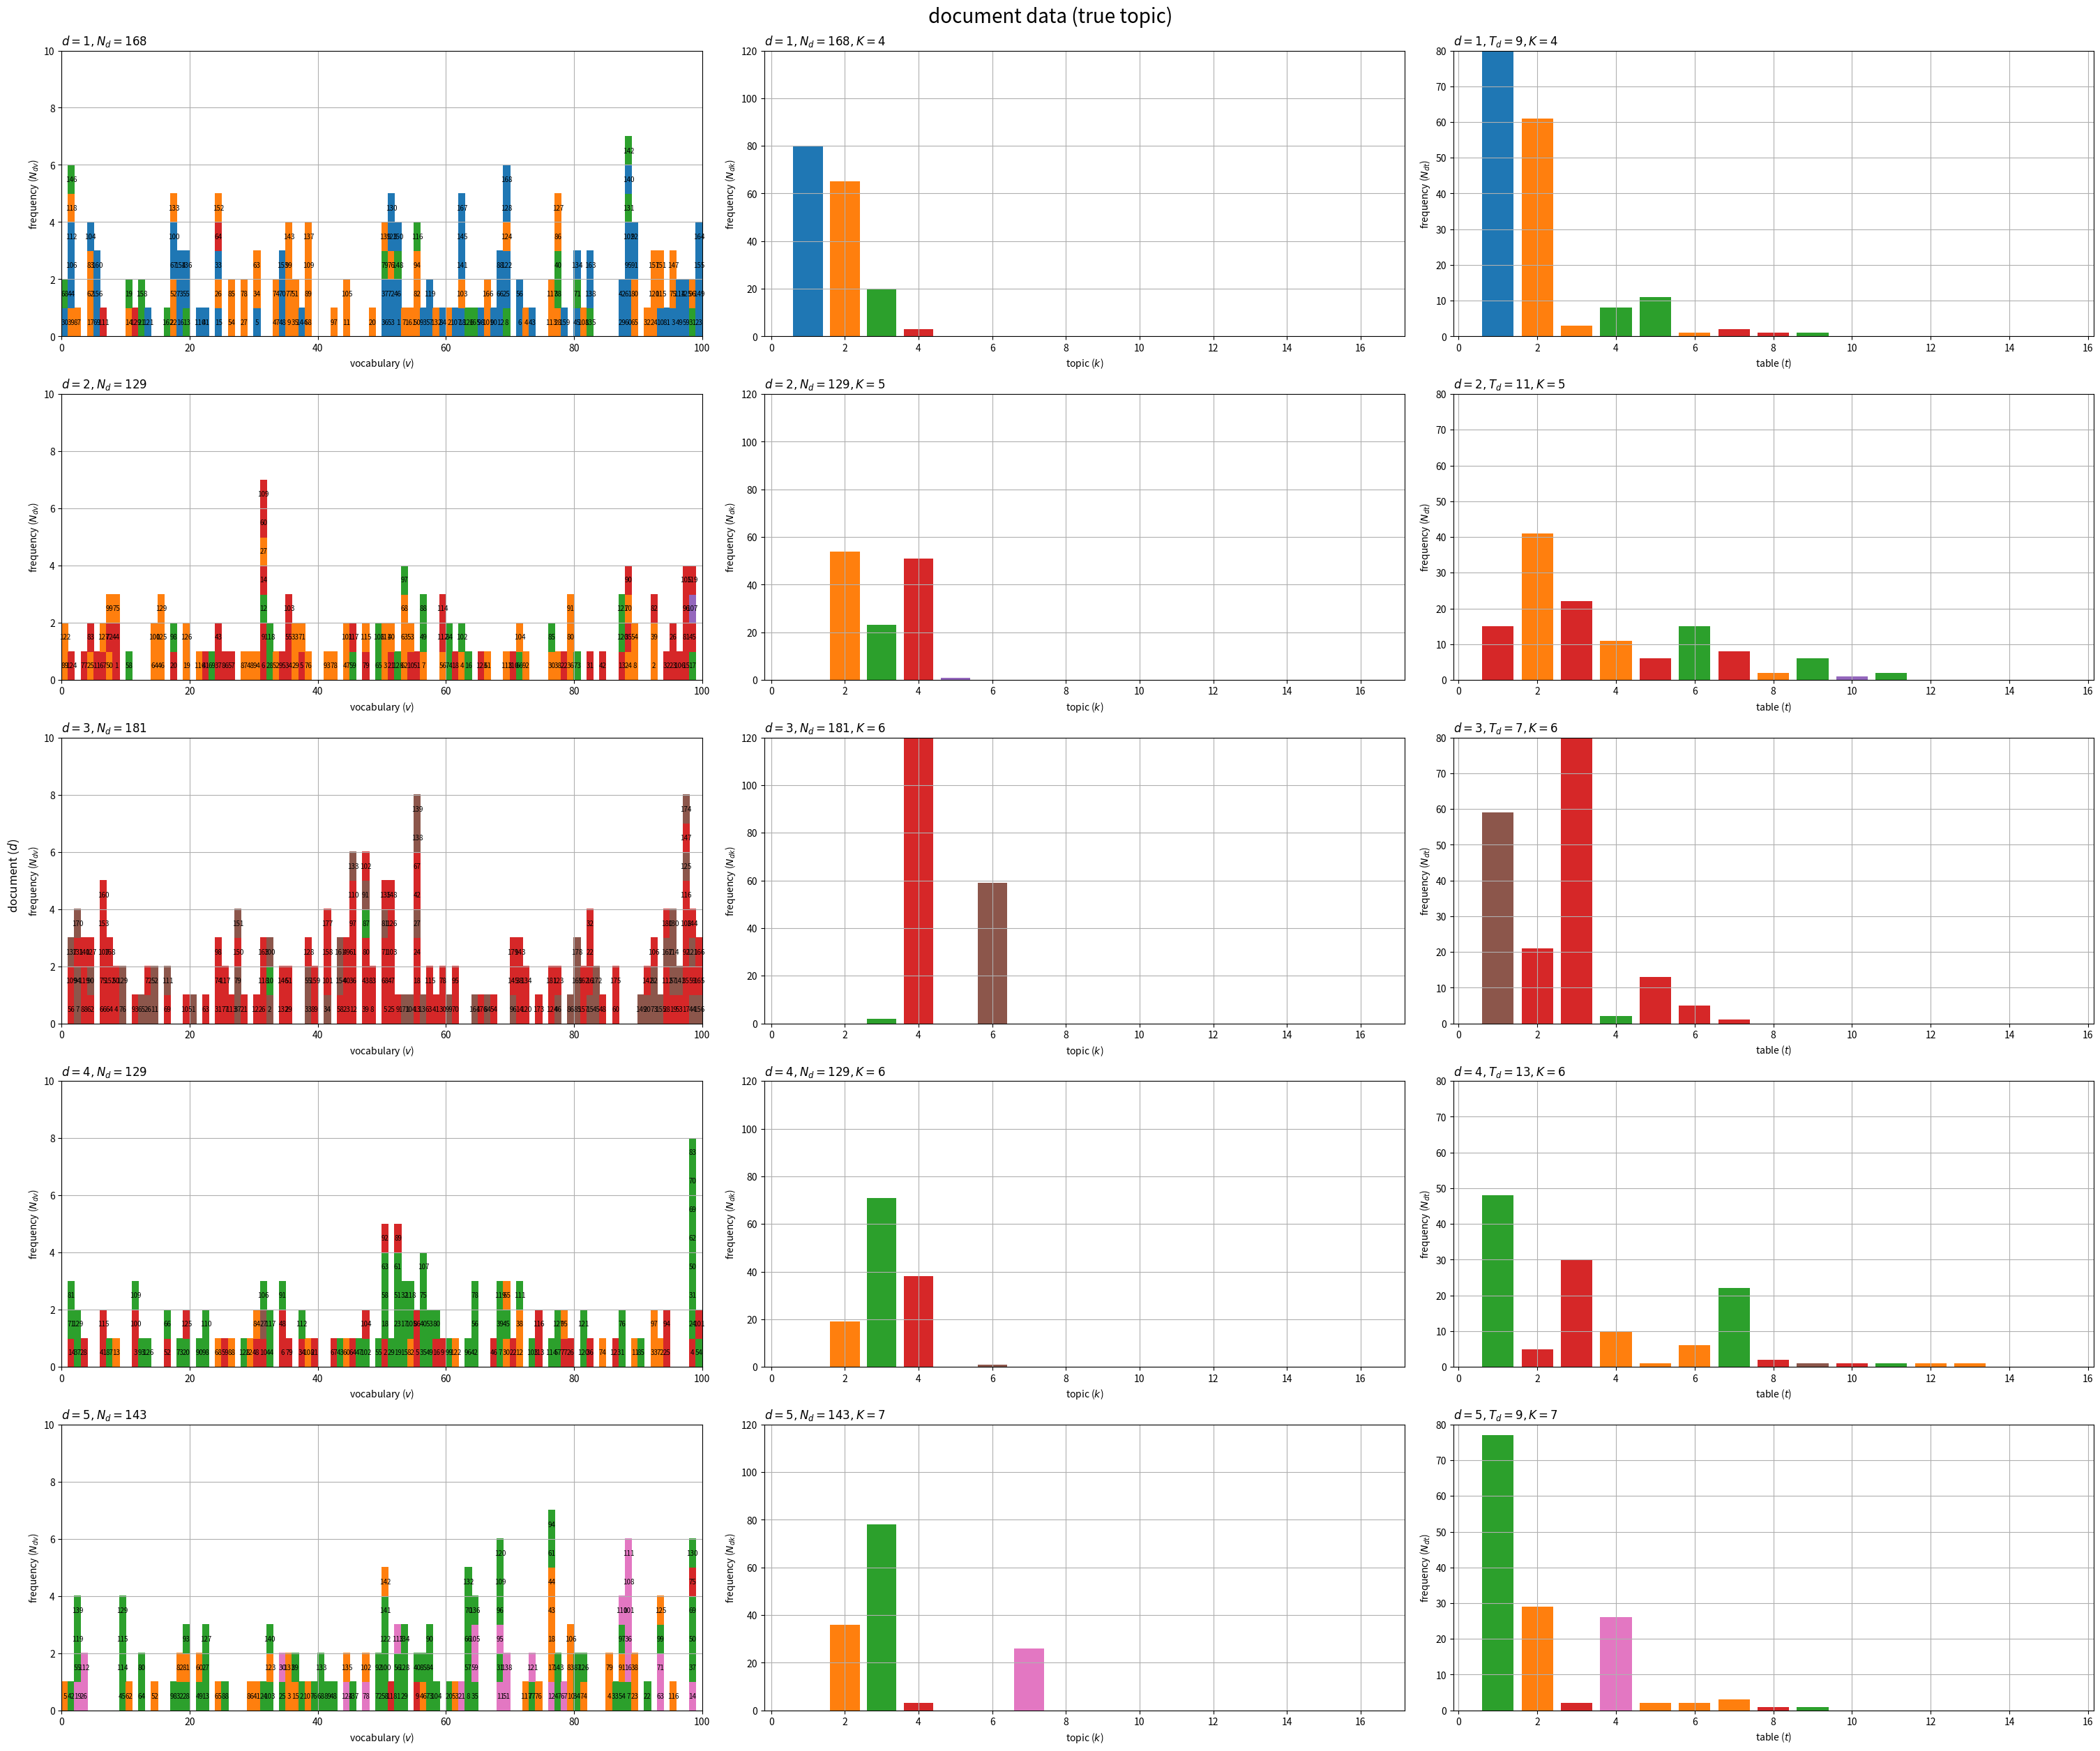

Recreate this plot in Python. (Note: this script raises an exception after producing the figure.)

# chapter 8.2
# 無限次元トピックモデル
# 生成過程

# %%

# 利用ライブラリ
import numpy as np
import matplotlib.pyplot as plt
from matplotlib.animation import FuncAnimation

# %%

### 簡易文書データの作成：(フランチャイズ中華料理店過程)

# 文書数を指定
D = 30

# 語彙数を指定
V = 100

# トピック分布のハイパーパラメータを指定
true_alpha = 4.0

# 語彙分布のハイパーパラメータを指定
true_beta   = 1.0
true_beta_v = np.repeat(true_beta, repeats=V) # 一様なパラメータの場合
#true_beta_v = np.random.uniform(low=1, high=2, size=V) # 多様なパラメータの場合

# テーブル分布のハイパーパラメータを指定
true_gamma = 2.0

# 総テーブル数を初期化
true_T = 0

# トピック数を初期化
true_K = 0

# 文書ごとの各単語の語彙を初期化
w_dic = {}

# 文書ごとの各単語のテーブルを初期化
true_c_dic = {}

# 文書ごとの各テーブルのトピックを初期化
true_z_dic = {}

# 各トピックの割り当てテーブル数を初期化
true_T_k = np.array([])

# 各文書のテーブル数を初期化
true_T_d = np.zeros(shape=D, dtype='int')

# 各文書の単語数を初期化
N_d = np.zeros(shape=D, dtype='int')

# 文書ごとの各語彙の単語数を初期化
N_dv = np.zeros(shape=(D, V), dtype='int')

# 文書データを生成
for d in range(D): # 文書ごと
    
    # 単語数を生成
    N_d[d] = np.random.randint(low=100, high=200, size=1) # 下限・上限を指定

    # 各単語の語彙を初期化
    tmp_w_n = np.repeat(np.nan, repeats=N_d[d])

    # 各単語のテーブルを初期化
    tmp_c_n = np.tile(np.nan, reps=N_d[d])

    # テーブル数を初期化
    tmp_T = 0

    # 各テーブルのトピックを初期化
    tmp_z_t = np.array([])

    # 各テーブルの割り当て単語数を初期化
    tmp_M_t = np.array([])

    for n in range(N_d[d]): # 単語ごと

        # テーブル分布を生成
        if tmp_T == 0: # (初回の場合)
            true_tau_t = np.array([1.0])
        else:
            true_tau_t = np.hstack([tmp_M_t, true_gamma]) / (n + true_gamma) # 既存・新規の確率を結合
        
        # テーブルを生成
        onehot_t = np.random.multinomial(n=1, pvals=true_tau_t, size=1).reshape(tmp_T+1) # one-hot符号
        t, = np.where(onehot_t == 1) # テーブル番号
        t  = t.item()
        
        # テーブルを割当
        tmp_c_n[n] = t

        if t == tmp_T: # (新規で割り当てられた場合)
            
            # テーブルを追加
            true_T += 1
            tmp_T  += 1
            tmp_M_t = np.hstack([tmp_M_t, 0])
        
            # トピック分布を生成
            if true_K == 0: # (初回の場合)
                true_theta_k = np.array([1.0])
            else:
                true_theta_k = np.hstack([true_T_k, true_alpha]) / (true_T-1 + true_alpha) # 既存・新規の確率を結合
            
            # トピックを生成
            onehot_k = np.random.multinomial(n=1, pvals=true_theta_k, size=1).reshape(true_K+1) # one-hot符号
            k, = np.where(onehot_k == 1) # トピック番号
            k  = k.item()
        
            # トピックを割当
            tmp_z_t = np.hstack([tmp_z_t, k])

            if k == true_K: # (新規で割り当てられた場合)
                
                # トピックを追加
                true_K  += 1
                true_T_k = np.hstack([true_T_k, 0])

                # 語彙分布を生成
                if true_K == 1: # (初回の場合)
                    true_phi_kv = np.random.dirichlet(alpha=true_beta_v, size=1)
                else:
                    true_phi_kv = np.vstack(
                        [true_phi_kv, np.random.dirichlet(alpha=true_beta_v, size=1)] # 既存・新規の確率を結合
                    )
            
            # 割当数をカウント
            true_T_k[k] += 1
        
        else: # (既存に割り当てられた場合)
            
            # トピック番号を取得
            k = tmp_z_t[t].astype('int')

        # 割当数をカウント
        tmp_M_t[t] += 1

        # 語彙を生成
        onehot_v = np.random.multinomial(n=1, pvals=true_phi_kv[k], size=1).reshape(V) # one-hot符号
        v, = np.where(onehot_v == 1) # 語彙番号
        v  = v.item()
        
        # 語彙を割当
        tmp_w_n[n] = v

        # 頻度をカウント
        N_dv[d, v] += 1
    
    # データを記録
    w_dic[d]      = tmp_w_n.astype('int').copy()
    true_c_dic[d] = tmp_c_n.astype('int').copy()
    true_z_dic[d] = tmp_z_t.astype('int').copy()
    true_T_d[d]   = tmp_T
    
    # 途中経過を表示
    print(f'document: {d+1}, words: {N_d[d]}, tables: {true_T}, topics: {np.unique(true_z_dic[d])}')

# %%

### 作図の準備

# 配色の共通化用のカラーマップを作成
cmap = plt.get_cmap("tab10")

# カラーマップの色数を設定:(カラーマップに応じて固定)
color_num = 10

# %%

### 真のトピック集合の可視化

# 最大テーブル数を取得
max_Td = true_T_d.max()

# 単語数を集計
N_dk = np.zeros(shape=(D, true_K)) # 文書ごとの各トピックの単語数
N_dt = np.zeros(shape=(D, max_Td)) # 文書ごとの各テーブルの単語数
for d in range(D):
    for n in range(N_d[d]):
        t = true_c_dic[d][n]
        k = true_z_dic[d][t]
        N_dk[d, k] += 1
        N_dt[d, t] += 1

# 描画する文書数を指定
#doc_num = D
doc_num = 5

# グラフサイズを設定
u = 5
axis_Ndv_max = (np.ceil(N_dv[:doc_num].max() /u)*u).astype('int') # u単位で切り上げ
axis_Ndk_max = (np.ceil(N_dk[:doc_num].max() /u)*u).astype('int') # u単位で切り上げ
axis_Ndt_max = (np.ceil(N_dt[:doc_num].max() /u)*u).astype('int') # u単位で切り上げ

# 文書データを作図
fig, axes = plt.subplots(nrows=doc_num, ncols=3, constrained_layout=True, 
                         figsize=(30, 25), facecolor='white')

for d in range(doc_num):

    # 各語彙の単語数を集計・各単語のトピックを格納
    tmp_z_mv = np.tile(np.nan, reps=(axis_Ndv_max, V))
    for n in range(N_d[d]):
        v = w_dic[d][n]
        m = np.sum(w_dic[d][:n+1] == v)
        t = true_c_dic[d][n]
        k = true_z_dic[d][t]
        tmp_z_mv[m-1, v] = k % color_num # (配色の共通化用)
    
    # 単語データを描画
    ax = axes[d, 0]
    ax.pcolor(tmp_z_mv, cmap=cmap, vmin=0, vmax=color_num-1) # 頻度・トピック
    ax.set_xlabel('vocabulary ($v$)')
    ax.set_ylabel('frequency ($N_{dv}$)')
    ax.set_title(f'$d = {d+1}, N_d = {N_d[d]}$', loc='left')
    ax.grid()

    # 語彙の出現順を描画
    for n in range(N_d[d]):
        v = w_dic[d][n]
        m = np.sum(w_dic[d][:n+1] == v)
        ax.text(x=v+0.5, y=m-0.5, s=str(n+1), 
                size=7, ha='center', va='center') # 単語番号
        
    # (文書dまでの)トピック数を取得
    tmp_K = max([true_z_dic[tmp_d].max() for tmp_d in range(d+1)]) + 1
    
    # トピックの割当を描画
    ax = axes[d, 1]
    ax.bar(x=np.arange(stop=true_K)+1, height=N_dk[d], 
           color=[cmap(k%color_num) for k in range(true_K)]) # 単語数
    ax.set_ylim(ymin=0, ymax=axis_Ndk_max)
    ax.set_xlabel('topic ($k$)')
    ax.set_ylabel('frequency ($N_{dk}$)')
    ax.set_title(f'$d = {d+1}, N_d = {N_d[d]}, K = {tmp_K}$', loc='left')
    ax.grid()

    # テーブル数を取得
    tmp_T = true_T_d[d]

    ## テーブルの割当を描画
    ax = axes[d, 2]
    ax.bar(x=np.arange(stop=max_Td)+1, height=N_dt[d], 
           color=[cmap(k%color_num) for k in true_z_dic[d]]) # 単語数
    ax.set_ylim(ymin=0, ymax=axis_Ndt_max)
    ax.set_xlabel('table ($t$)')
    ax.set_ylabel('frequency ($N_{dt}$)')
    ax.set_title(f'$d = {d+1}, T_d = {tmp_T}, K = {tmp_K}$', loc='left')
    ax.grid()

fig.supylabel('document ($d$)')
fig.suptitle('document data (true topic)', fontsize=20)
plt.show()

# %%

### 真のテーブル分布の可視化

# 最大テーブル数を取得
max_Td = true_T_d.max()

# N_d+1番目の単語のテーブル分布を計算
true_tau_dt = np.zeros(shape=(D, max_Td+1))
for d in range(D):
    tmp_T   = true_T_d[d]
    tmp_M_t = np.array([np.sum(true_c_dic[d] == t) for t in range(tmp_T)])
    true_tau_dt[d, :tmp_T+1] = np.hstack([tmp_M_t, true_gamma]) / (N_d[d] + true_gamma) # 既存・新規の確率を結合

# 描画する文書数を指定
#doc_num = D
doc_num = 9

# グラフサイズを設定
u = 0.1
axis_size = np.ceil(true_tau_dt[:doc_num].max() /u)*u # u単位で切り上げ

# サブプロットの列数を指定:(1 < 列数 < D+1)
col_num = 3

# サブプロットの行数を計算:(1行or1列だとエラー)
row_num = np.ceil(doc_num / col_num).astype('int')

# テーブル分布を作図
fig, axes = plt.subplots(nrows=row_num, ncols=col_num, constrained_layout=True, 
                         figsize=(24, 15), dpi=100, facecolor='white')

for d in range(doc_num):
    
    # サブプロットを抽出
    r = d // col_num
    c = d % col_num
    ax = axes[r, c]

    # テーブル数を取得
    tmp_T = true_T_d[d]

    # テーブル分布を描画
    ax.bar(x=np.arange(stop=tmp_T+1)+1, height=true_tau_dt[d, :tmp_T+1], 
           color=[cmap(k%color_num) for k in true_z_dic[d]]+['whitesmoke'], 
           edgecolor='black', linestyle='dashed', linewidth=[0]*tmp_T+[1]) # 確率
    ax.set_xlim(xmin=0.5, xmax=max_Td+1.5)
    ax.set_ylim(ymin=0, ymax=axis_size)
    ax.set_xlabel('table ($t$)')
    ax.set_ylabel('probability ($\\tau_{dt}$)')
    ax.set_title(f'$d = {d+1}, \gamma = {true_gamma}, T_d = {tmp_T}$', loc='left')
    ax.grid()

# 残りのサブプロットを非表示
for c in range(c+1, col_num):
    axes[r, c].axis('off')

fig.supxlabel('document ($d$)')
fig.supylabel('document ($d$)')
fig.suptitle('table distribution (truth)', fontsize=20)
plt.show()

# %%

### 真のテーブル分布の推移の可視化

# 最大単語数を取得
max_Nd = N_d.max()

# 最大テーブル数を取得
max_Td = true_T_d.max()

# 描画する文書数を指定
#doc_num = D
doc_num = 5

# グラフサイズを設定
u = 5
axis_freq_max = np.ceil(max([np.sum(true_c_dic[d] == t) for t in range(true_T_d[d]) for d in range(doc_num)]) /u)*u
axis_prob_max = 1.0

# グラフオブジェクトを初期化
fig, axes = plt.subplots(nrows=doc_num, ncols=2, constrained_layout=True, 
                         figsize=(16, 25), dpi=100, facecolor='white')
fig.suptitle('table distribution (truth)', fontsize=20)

# 作図処理を定義
def update(n):
    
    for d in range(doc_num):
        if n <= N_d[d]: # (単語数に達すればそのまま)
            
            # 前フレームのグラフを初期化
            [ax.cla() for ax in axes[d]]

            # 各単語のテーブルを取得
            tmp_c_n = true_c_dic[d][:n]

            # テーブル数を取得
            if n == 0: # (初回の場合)
                tmp_T = 0
            else:
                tmp_T = tmp_c_n.max() + 1

            # 各テーブルの単語数を集計
            tmp_M_t = np.array([np.sum(tmp_c_n == t) for t in range(tmp_T)])

            # 各テーブルのトピックを取得
            tmp_z_t = true_z_dic[d][:tmp_T]

            # トピックの割当を描画
            ax = axes[d, 0]
            ax.bar(x=np.arange(stop=tmp_T)+1, height=tmp_M_t, 
                               color=[cmap(k%color_num) for k in tmp_z_t]) # 単語数
            ax.set_xlim(xmin=0.5, xmax=max_Td+0.5)
            ax.set_ylim(ymin=0, ymax=axis_freq_max)
            ax.set_xlabel('table ($t$)')
            ax.set_ylabel('frequency ($N_{dt}$)')
            ax.set_title(f'$d = {d+1}, N_d = {n+1}$', loc='left')
            ax.grid()

            # テーブル分布を計算
            if tmp_T == 0: # (初回の場合)
                tmp_tau_t = np.array([1.0])
            else:
                tmp_tau_t = np.hstack([tmp_M_t, true_gamma]) / (n + true_gamma) # 既存・新規の確率を結合
            
            # テーブル分布を描画
            ax = axes[d, 1]
            ax.bar(x=np.arange(stop=tmp_T+1)+1, height=tmp_tau_t, 
                   color=[cmap(k%color_num) for k in tmp_z_t]+['whitesmoke'], 
                   edgecolor='black', linestyle='dashed', linewidth=[0]*tmp_T+[1]) # 確率
            ax.set_xlim(xmin=0.5, xmax=max_Td+1.5)
            ax.set_ylim(ymin=0, ymax=axis_prob_max)
            ax.set_xlabel('table ($t$)')
            ax.set_ylabel('probability ($\\tau_{dt}$)')
            ax.set_title(f'$d = {d+1}, \gamma = {true_gamma}, T_d = {tmp_T}$', loc='left')
            ax.grid()

# 動画を作成
ani = FuncAnimation(fig=fig, func=update, frames=max_Nd, interval=100)

# 動画を書出
ani.save(
    filename='../figure/ch8/ch8_2_table_dist.mp4', 
    progress_callback = lambda i, n: print(f'frame: {i+1} / {n}')
)

# %%

### 真のトピック分布の可視化

# 最大テーブル数を取得
max_Td = true_T_d.max()

# T+1番目のテーブルのトピック分布を計算
true_theta_k = np.hstack([true_T_k, true_alpha]) / (true_T + true_alpha) # 既存・新規の確率を結合

# グラフサイズを設定
u = 0.1
axis_size = np.ceil(true_theta_k.max() /u)*u # u単位で切り上げ

# トピック分布を作図
fig, ax = plt.subplots(figsize=(8, 5), dpi=100, facecolor='white')
ax.bar(x=np.arange(stop=true_K+1)+1, height=true_theta_k, 
       color=[cmap(k%color_num) for k in range(true_K)]+['whitesmoke'], 
       edgecolor='black', linestyle='dashed', linewidth=[0]*true_K+[1]) # 確率
ax.set_ylim(ymin=0, ymax=axis_size)
ax.set_xlabel('topic ($k$)')
ax.set_ylabel('probability ($\\theta_k$)')
ax.set_title(f'$\\alpha = {true_alpha}, K = {true_K}$', loc='left')
fig.suptitle('topic distribution (truth)', fontsize=20)
ax.grid()
plt.show()

# %%

### 真のトピック分布の推移の可視化

# 配列に変換
z_i = np.hstack([true_z_dic[d] for d in range(D)]) # (初期値に対応する要素を含まない)
d_i = np.hstack([-1] + [np.repeat(d, repeats=len(true_z_dic[d])) for d in range(D)])
t_i = np.hstack([-1] + [np.arange(stop=len(true_z_dic[d])) for d in range(D)])

# 総テーブル数を取得
T = true_T_d.sum()

# グラフサイズを設定
u = 5
axis_freq_max = np.ceil(true_T_k.max() /u)*u # u単位で切り上げ
axis_prob_max = 1.0

# グラフオブジェクトを初期化
fig, axes = plt.subplots(nrows=1, ncols=2, constrained_layout=True, 
                         figsize=(16, 5), dpi=100, facecolor='white')
fig.suptitle('topic distribution (truth)', fontsize=20)

# 作図処理を定義
def update(i):
    
    # 前フレームのグラフを初期化
    [ax.cla() for ax in axes]

    # トピック数を取得
    if i == 0: # (初回の場合)
        tmp_K = 0
    else:
        tmp_K = z_i[:i].max().astype('int') + 1
    
    # 各トピックのテーブル数を集計
    tmp_T_k = np.array([np.sum(z_i[:i] == k) for k in range(tmp_K)])
    
    # トピックの割当を描画
    ax = axes[0]
    ax.bar(x=np.arange(stop=tmp_K)+1, height=tmp_T_k, 
           color=[cmap(k%color_num) for k in range(tmp_K)]) # テーブル数
    ax.set_xlim(xmin=0.5, xmax=true_K+0.5)
    ax.set_ylim(ymin=0, ymax=axis_freq_max)
    ax.set_xlabel('topic ($k$)')
    ax.set_ylabel('frequency ($T_k$)')
    ax.set_title(f'$D = {d_i[i]+1}, T_d = {t_i[i]+1}, T = {i}$', loc='left')
    ax.grid()
    
    # トピック分布を計算
    if tmp_K == 0: # (初回の場合)
        tmp_theta_k = np.array([1.0])
    else:
        tmp_theta_k = np.hstack([tmp_T_k, true_alpha]) / (i + true_alpha) # 既存・新規の確率を結合
    
    # トピック分布を描画
    ax = axes[1]
    ax.bar(x=np.arange(stop=tmp_K+1)+1, height=tmp_theta_k, 
           color=[cmap(k%color_num) for k in range(tmp_K)]+['whitesmoke'], 
           edgecolor='black', linestyle='dashed', linewidth=[0]*tmp_K+[1]) # 確率
    ax.set_xlim(xmin=0.5, xmax=true_K+1.5)
    ax.set_ylim(ymin=0, ymax=axis_prob_max)
    ax.set_xlabel('topic ($k$)')
    ax.set_ylabel('probability ($\\theta_k$)')
    ax.set_title(f'$\\alpha = {true_alpha}, K = {tmp_K}$', loc='left')
    ax.grid()

# 動画を作成
ani = FuncAnimation(fig=fig, func=update, frames=T+1, interval=500)

# 動画を書出
ani.save(
    filename='../figure/ch8/ch8_2_tocip_dist.mp4', 
    progress_callback = lambda i, n: print(f'frame: {i+1} / {n}')
)

# %%

### 真の単語分布の可視化

# 描画するトピック数を指定
#topic_num = true_K
topic_num = 9

# グラフサイズを設定
u = 0.01
axis_size = np.ceil(true_phi_kv[:topic_num].max() /u)*u # u単位で切り上げ

# サブプロットの列数を指定:(1 < 列数 < K)
col_num = 3

# サブプロットの行数を計算:(1行or1列だとエラー)
row_num = np.ceil(topic_num / col_num).astype('int')

# 語彙分布を作図
fig, axes = plt.subplots(nrows=row_num, ncols=col_num, constrained_layout=True, 
                         figsize=(30, 15), dpi=100, facecolor='white')

for k in range(topic_num):
    
    # サブプロットを抽出
    r = k // col_num
    c = k % col_num
    ax = axes[r, c]

    # 語彙分布を描画
    ax.bar(x=np.arange(stop=V)+1, height=true_phi_kv[k], 
           color=cmap(k%color_num)) # 確率
    ax.set_ylim(ymin=0, ymax=axis_size)
    ax.set_xlabel('vocabulary ($v$)')
    ax.set_ylabel('probability ($\phi_{kv}$)')
    ax.set_title(f'$k = {k+1}, \\beta = {true_beta}$', loc='left') # (一様パラメータ用)
    #ax.set_title('$k = {}, \\beta_v = ({}, ...)$'.format(k+1, ', '.join([str(true_beta_v[v].round(2)) for v in range(5)])), loc='left') # (多様パラメータ用)
    ax.grid()

# 残りのサブプロットを非表示
for c in range(c+1, col_num):
    axes[r, c].axis('off')

fig.supxlabel('topic ($k$)')
fig.supylabel('topic ($k$)')
fig.suptitle('word distribution (truth)', fontsize=20)
plt.show()

# %%


